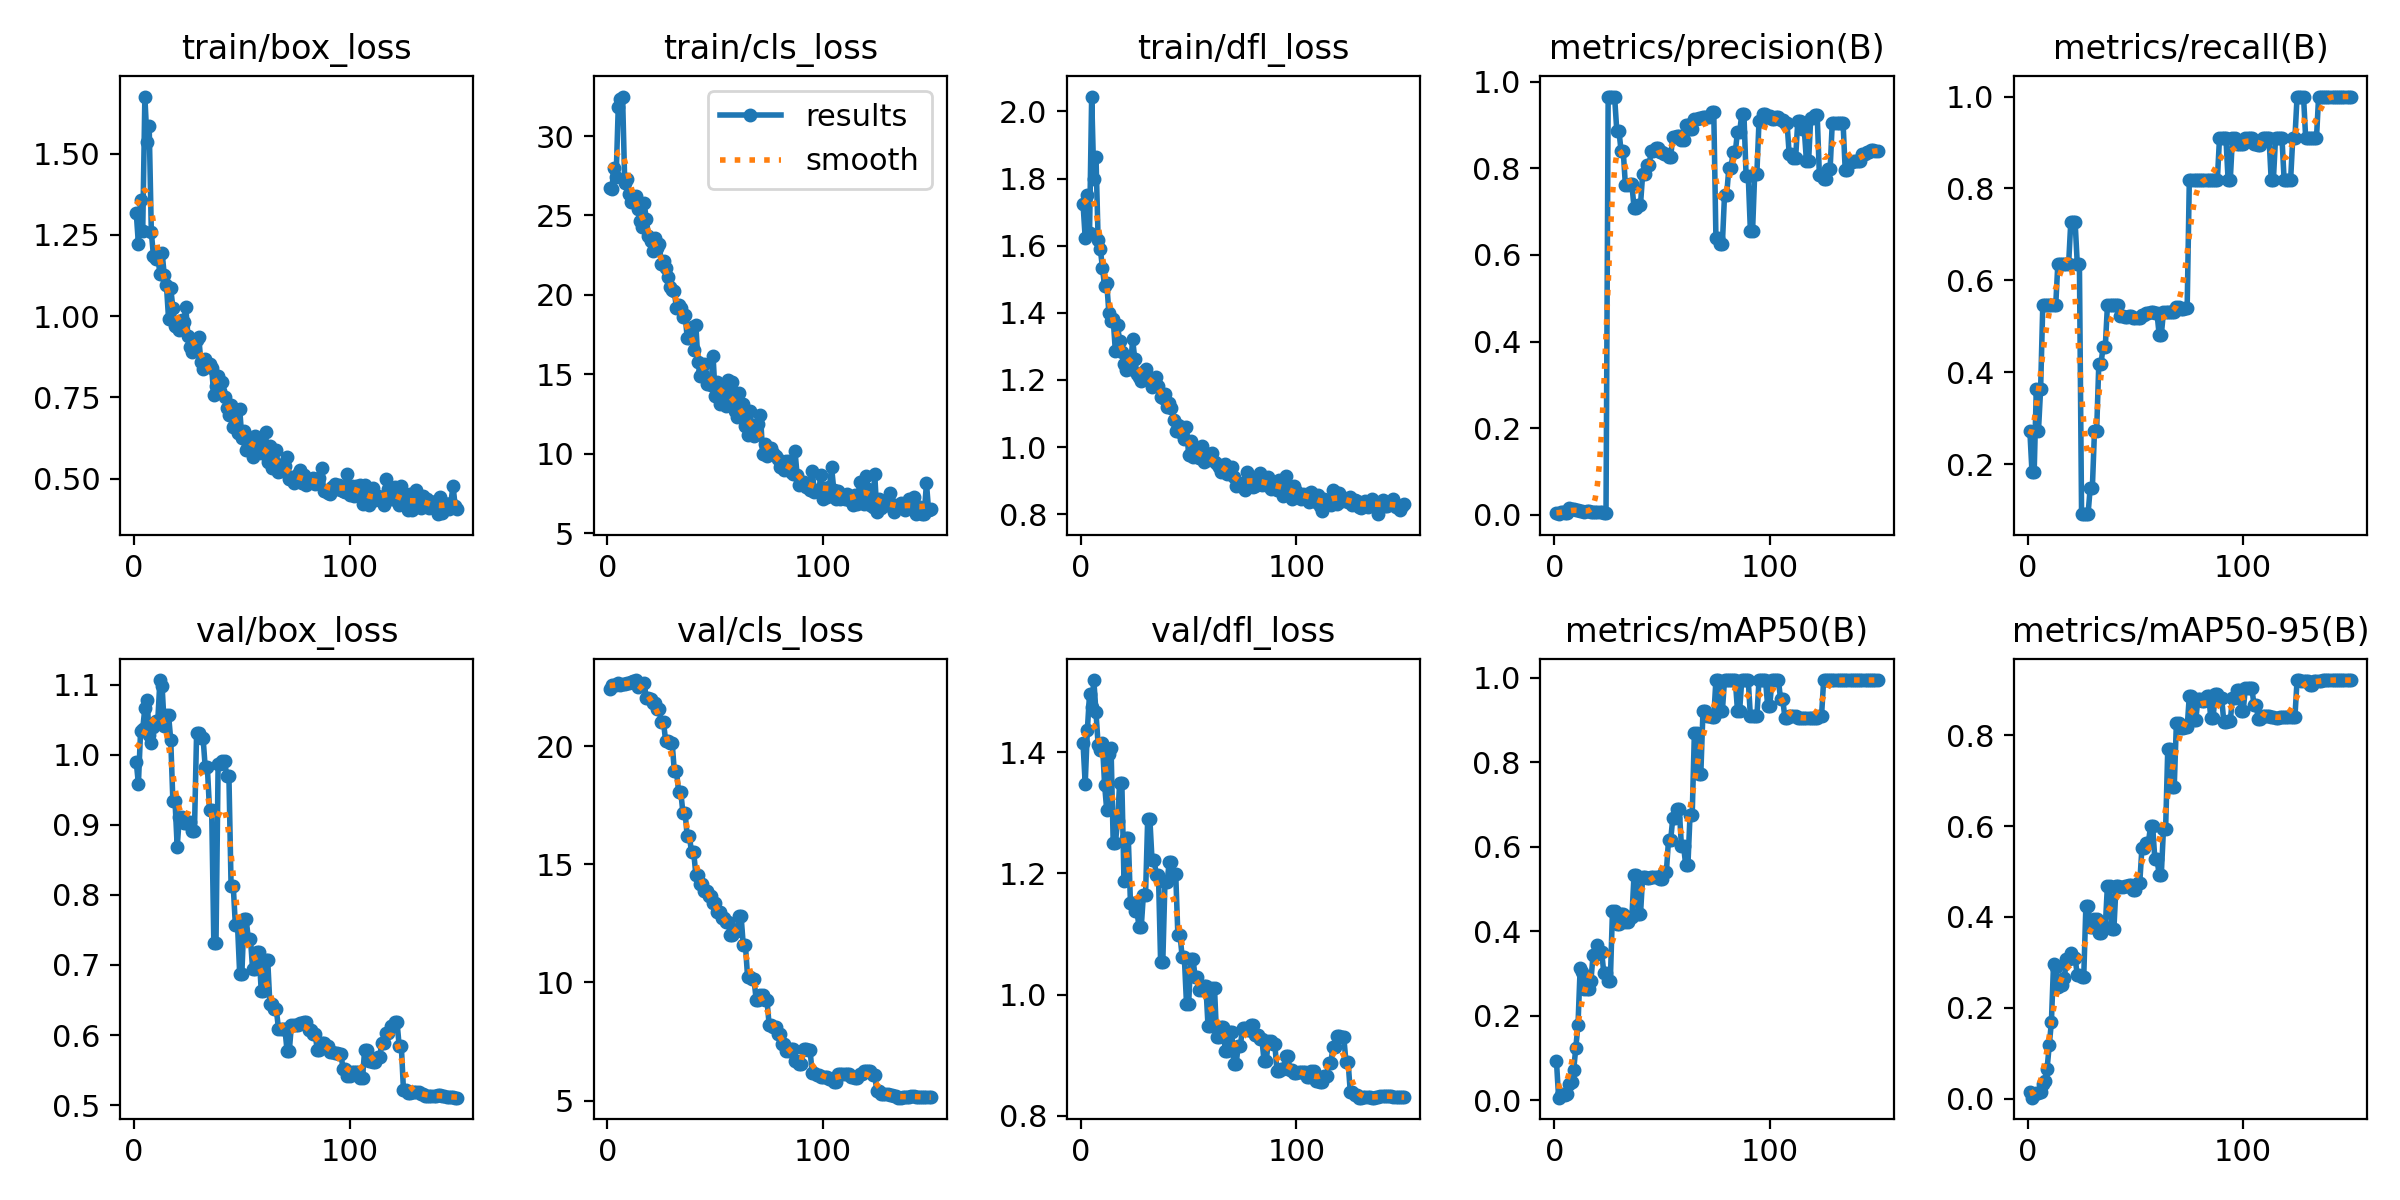

The data file committed next to this chart (first rows):
epoch, time, train/box_loss, train/cls_loss, train/dfl_loss, metrics/precision(B), metrics/recall(B), metrics/mAP50(B), metrics/mAP50-95(B), val/box_loss, val/cls_loss, val/dfl_loss, lr/pg0, lr/pg1, lr/pg2, lr/pg3, lr/pg4, lr/pg5, lr/pg6, lr/pg7
1, 22.22, 1.319, 26.72, 1.725, 0.00395, 0.2727, 0.09277, 0.01356, 0.9895, 22.45, 1.415, 5.625e-05, 1.875e-05, 5.625e-05, 1.875e-05, 5.625e-05, 1.875e-05, 5.625e-05, 1.875e-05
2, 43.26, 1.222, 26.63, 1.622, 0.00147, 0.1818, 0.00575, 0.00198, 0.9586, 22.62, 1.348, 0.0001304, 4.34598e-05, 0.0001304, 4.34598e-05, 0.0001304, 4.34598e-05, 0.0001304, 4.34598e-05
3, 62.71, 1.357, 28.01, 1.75, 0.00553, 0.1818, 0.01298, 0.0087, 1.033, 22.61, 1.437, 0.0002035, 6.78379e-05, 0.0002035, 6.78379e-05, 0.0002035, 6.78379e-05, 0.0002035, 6.78379e-05
4, 84.25, 1.261, 27.4, 1.636, 0.00662, 0.3636, 0.01443, 0.01224, 1.037, 22.59, 1.496, 0.0002757, 9.18844e-05, 0.0002757, 9.18844e-05, 0.0002757, 9.18844e-05, 0.0002757, 9.18844e-05
5, 106.9, 1.676, 31.84, 2.044, 0.00524, 0.2727, 0.01274, 0.01247, 1.067, 22.7, 1.474, 0.0003468, 0.0001156, 0.0003468, 0.0001156, 0.0003468, 0.0001156, 0.0003468, 0.0001156
6, 131.4, 1.536, 32.33, 1.798, 0.00493, 0.3636, 0.01531, 0.01381, 1.078, 22.61, 1.519, 0.0004169, 0.000139, 0.0004169, 0.000139, 0.0004169, 0.000139, 0.0004169, 0.000139
7, 153.1, 1.584, 32.48, 1.864, 0.01539, 0.5454, 0.03749, 0.03195, 1.029, 22.65, 1.467, 0.0004861, 0.000162, 0.0004861, 0.000162, 0.0004861, 0.000162, 0.0004861, 0.000162
8, 175.3, 1.258, 27.06, 1.616, 0.01303, 0.5454, 0.04338, 0.03795, 1.016, 22.63, 1.413, 0.0005543, 0.0001848, 0.0005543, 0.0001848, 0.0005543, 0.0001848, 0.0005543, 0.0001848
9, 201.7, 1.185, 27.29, 1.591, 0.01251, 0.5454, 0.07193, 0.06589, 1.04, 22.67, 1.404, 0.0006214, 0.0002071, 0.0006214, 0.0002071, 0.0006214, 0.0002071, 0.0006214, 0.0002071
10, 224.5, 1.177, 26.38, 1.534, 0.01173, 0.5454, 0.1239, 0.1176, 1.048, 22.68, 1.415, 0.0006876, 0.0002292, 0.0006876, 0.0002292, 0.0006876, 0.0002292, 0.0006876, 0.0002292
11, 249.5, 1.183, 25.84, 1.48, 0.01036, 0.5454, 0.1784, 0.1683, 1.049, 22.71, 1.346, 0.0007528, 0.0002509, 0.0007528, 0.0002509, 0.0007528, 0.0002509, 0.0007528, 0.0002509
12, 275.3, 1.13, 26.08, 1.489, 0.00907, 0.5454, 0.3123, 0.2973, 1.107, 22.76, 1.304, 0.0008169, 0.0002723, 0.0008169, 0.0002723, 0.0008169, 0.0002723, 0.0008169, 0.0002723
13, 294.9, 1.196, 26.23, 1.399, 0.0097, 0.5454, 0.303, 0.2894, 1.098, 22.81, 1.397, 0.0008801, 0.0002934, 0.0008801, 0.0002934, 0.0008801, 0.0002934, 0.0008801, 0.0002934
14, 313.3, 1.126, 25.43, 1.377, 0.00753, 0.6364, 0.2641, 0.2451, 1.04, 22.53, 1.406, 0.0009423, 0.0003141, 0.0009423, 0.0003141, 0.0009423, 0.0003141, 0.0009423, 0.0003141
15, 334.9, 1.096, 24.64, 1.38, 0.00844, 0.6364, 0.2643, 0.2503, 1.056, 22.64, 1.25, 0.001004, 0.0003345, 0.001004, 0.0003345, 0.001004, 0.0003345, 0.001004, 0.0003345
16, 355, 0.9914, 24.25, 1.285, 0.00844, 0.6364, 0.2643, 0.2503, 1.056, 22.64, 1.25, 0.001064, 0.0003546, 0.001064, 0.0003546, 0.001064, 0.0003546, 0.001064, 0.0003546
17, 376.3, 1.086, 25.77, 1.363, 0.007, 0.6364, 0.2827, 0.2651, 1.021, 22.67, 1.286, 0.001123, 0.0003743, 0.001123, 0.0003743, 0.001123, 0.0003743, 0.001123, 0.0003743
18, 397.2, 1.025, 24.78, 1.315, 0.00679, 0.6364, 0.3446, 0.3081, 0.9339, 22.06, 1.35, 0.001181, 0.0003937, 0.001181, 0.0003937, 0.001181, 0.0003937, 0.001181, 0.0003937
19, 418.1, 0.9684, 23.72, 1.283, 0.00679, 0.6364, 0.3446, 0.3081, 0.9339, 22.06, 1.35, 0.001238, 0.0004128, 0.001238, 0.0004128, 0.001238, 0.0004128, 0.001238, 0.0004128
20, 439.7, 0.9678, 23.38, 1.248, 0.00659, 0.7273, 0.3682, 0.3202, 0.8686, 22.02, 1.188, 0.001295, 0.0004315, 0.001295, 0.0004315, 0.001295, 0.0004315, 0.001295, 0.0004315
21, 467.6, 0.9579, 22.76, 1.231, 0.00615, 0.7273, 0.3497, 0.3105, 0.9111, 21.82, 1.258, 0.00135, 0.0004499, 0.00135, 0.0004499, 0.00135, 0.0004499, 0.00135, 0.0004499
22, 488.9, 0.9896, 23.6, 1.256, 0.00615, 0.7273, 0.3497, 0.3105, 0.9111, 21.82, 1.258, 0.001404, 0.000468, 0.001404, 0.000468, 0.001404, 0.000468, 0.001404, 0.000468
23, 505.1, 0.9812, 22.97, 1.232, 0.00464, 0.6364, 0.3001, 0.2716, 0.9019, 21.57, 1.151, 0.001457, 0.0004858, 0.001457, 0.0004858, 0.001457, 0.0004858, 0.001457, 0.0004858
24, 520.9, 1.027, 23.19, 1.321, 0.00464, 0.6364, 0.3001, 0.2716, 0.9019, 21.57, 1.151, 0.001509, 0.0005032, 0.001509, 0.0005032, 0.001509, 0.0005032, 0.001509, 0.0005032
25, 537.3, 0.938, 21.95, 1.263, 0.9657, 0.09091, 0.2823, 0.2667, 0.9041, 21.01, 1.138, 0.001561, 0.0005202, 0.001561, 0.0005202, 0.001561, 0.0005202, 0.001561, 0.0005202
26, 553.2, 0.9039, 22.15, 1.218, 0.9657, 0.09091, 0.2823, 0.2667, 0.9041, 21.01, 1.138, 0.001564, 0.0005214, 0.001564, 0.0005214, 0.001564, 0.0005214, 0.001564, 0.0005214
27, 569.5, 0.8899, 21.66, 1.21, 0.964, 0.09091, 0.4481, 0.4239, 0.8905, 20.22, 1.112, 0.001552, 0.0005172, 0.001552, 0.0005172, 0.001552, 0.0005172, 0.001552, 0.0005172
28, 585.2, 0.9266, 21.1, 1.197, 0.964, 0.09091, 0.4481, 0.4239, 0.8905, 20.22, 1.112, 0.001539, 0.0005131, 0.001539, 0.0005131, 0.001539, 0.0005131, 0.001539, 0.0005131
29, 601.8, 0.9262, 20.52, 1.224, 0.887, 0.1474, 0.4178, 0.3788, 1.031, 20.16, 1.165, 0.001527, 0.0005089, 0.001527, 0.0005089, 0.001527, 0.0005089, 0.001527, 0.0005089
30, 619.5, 0.9357, 20.33, 1.233, 0.887, 0.1474, 0.4178, 0.3788, 1.031, 20.16, 1.165, 0.001514, 0.0005048, 0.001514, 0.0005048, 0.001514, 0.0005048, 0.001514, 0.0005048
31, 635.9, 0.8585, 20.21, 1.2, 0.8393, 0.2727, 0.4404, 0.3948, 1.024, 18.97, 1.29, 0.001502, 0.0005006, 0.001502, 0.0005006, 0.001502, 0.0005006, 0.001502, 0.0005006
32, 653.9, 0.8364, 19.14, 1.198, 0.8393, 0.2727, 0.4404, 0.3948, 1.024, 18.97, 1.29, 0.001489, 0.0004965, 0.001489, 0.0004965, 0.001489, 0.0004965, 0.001489, 0.0004965
33, 681, 0.8699, 19.38, 1.178, 0.7608, 0.4183, 0.4228, 0.3656, 0.9821, 18.07, 1.222, 0.001477, 0.0004923, 0.001477, 0.0004923, 0.001477, 0.0004923, 0.001477, 0.0004923
34, 705.4, 0.8484, 19.18, 1.204, 0.7608, 0.4183, 0.4228, 0.3656, 0.9821, 18.07, 1.222, 0.001465, 0.0004882, 0.001465, 0.0004882, 0.001465, 0.0004882, 0.001465, 0.0004882
35, 722.8, 0.8526, 18.58, 1.209, 0.7634, 0.4546, 0.433, 0.3783, 0.9215, 17.19, 1.197, 0.001452, 0.000484, 0.001452, 0.000484, 0.001452, 0.000484, 0.001452, 0.000484
36, 739.8, 0.8396, 18.72, 1.181, 0.7634, 0.4546, 0.433, 0.3783, 0.9215, 17.19, 1.197, 0.00144, 0.0004799, 0.00144, 0.0004799, 0.00144, 0.0004799, 0.00144, 0.0004799
37, 757.4, 0.7575, 17.31, 1.148, 0.7092, 0.5454, 0.5326, 0.4691, 0.7308, 16.19, 1.053, 0.001427, 0.0004757, 0.001427, 0.0004757, 0.001427, 0.0004757, 0.001427, 0.0004757
38, 774.4, 0.7853, 17.26, 1.147, 0.7092, 0.5454, 0.5326, 0.4691, 0.7308, 16.19, 1.053, 0.001415, 0.0004716, 0.001415, 0.0004716, 0.001415, 0.0004716, 0.001415, 0.0004716
39, 792.1, 0.816, 17.99, 1.159, 0.7161, 0.5454, 0.4403, 0.3739, 0.9873, 15.52, 1.185, 0.001402, 0.0004675, 0.001402, 0.0004675, 0.001402, 0.0004675, 0.001402, 0.0004675
40, 823.7, 0.7701, 16.55, 1.12, 0.7161, 0.5454, 0.4403, 0.3739, 0.9873, 15.52, 1.185, 0.00139, 0.0004633, 0.00139, 0.0004633, 0.00139, 0.0004633, 0.00139, 0.0004633
41, 849.4, 0.7964, 18.11, 1.131, 0.7861, 0.5454, 0.5287, 0.4687, 0.9911, 14.57, 1.22, 0.001378, 0.0004592, 0.001378, 0.0004592, 0.001378, 0.0004592, 0.001378, 0.0004592
42, 879.3, 0.7513, 15.75, 1.116, 0.7861, 0.5454, 0.5287, 0.4687, 0.9911, 14.57, 1.22, 0.001365, 0.000455, 0.001365, 0.000455, 0.001365, 0.000455, 0.001365, 0.000455
43, 897, 0.7172, 14.87, 1.081, 0.8081, 0.5219, 0.5263, 0.4665, 0.9698, 14.18, 1.199, 0.001353, 0.0004509, 0.001353, 0.0004509, 0.001353, 0.0004509, 0.001353, 0.0004509
44, 913.9, 0.6969, 15.06, 1.049, 0.8081, 0.5219, 0.5263, 0.4665, 0.9698, 14.18, 1.199, 0.00134, 0.0004467, 0.00134, 0.0004467, 0.00134, 0.0004467, 0.00134, 0.0004467
45, 931.5, 0.7265, 15.67, 1.066, 0.8395, 0.5206, 0.5274, 0.4669, 0.8133, 13.9, 1.098, 0.001328, 0.0004426, 0.001328, 0.0004426, 0.001328, 0.0004426, 0.001328, 0.0004426
46, 948.3, 0.658, 14.4, 1.044, 0.8395, 0.5206, 0.5274, 0.4669, 0.8133, 13.9, 1.098, 0.001315, 0.0004384, 0.001315, 0.0004384, 0.001315, 0.0004384, 0.001315, 0.0004384
47, 966.3, 0.6808, 14.57, 1.061, 0.8469, 0.5224, 0.5275, 0.4709, 0.7566, 13.65, 1.062, 0.001303, 0.0004343, 0.001303, 0.0004343, 0.001303, 0.0004343, 0.001303, 0.0004343
48, 983.3, 0.641, 14.32, 1.023, 0.8469, 0.5224, 0.5275, 0.4709, 0.7566, 13.65, 1.062, 0.00129, 0.0004301, 0.00129, 0.0004301, 0.00129, 0.0004301, 0.00129, 0.0004301
49, 1001, 0.7146, 16.12, 1.061, 0.8368, 0.5174, 0.5238, 0.4591, 0.6874, 13.35, 0.9852, 0.001278, 0.000426, 0.001278, 0.000426, 0.001278, 0.000426, 0.001278, 0.000426
50, 1018, 0.6257, 13.62, 0.9769, 0.8368, 0.5174, 0.5238, 0.4591, 0.6874, 13.35, 0.9852, 0.001266, 0.0004219, 0.001266, 0.0004219, 0.001266, 0.0004219, 0.001266, 0.0004219
51, 1034, 0.6469, 14.49, 1.018, 0.8334, 0.5169, 0.5401, 0.4753, 0.7651, 12.98, 1.059, 0.001253, 0.0004177, 0.001253, 0.0004177, 0.001253, 0.0004177, 0.001253, 0.0004177
52, 1054, 0.5893, 13.1, 0.9706, 0.8334, 0.5169, 0.5401, 0.4753, 0.7651, 12.98, 1.059, 0.001241, 0.0004136, 0.001241, 0.0004136, 0.001241, 0.0004136, 0.001241, 0.0004136
53, 1086, 0.6078, 13.85, 0.9928, 0.827, 0.5249, 0.6158, 0.5509, 0.7375, 12.74, 1.03, 0.001228, 0.0004094, 0.001228, 0.0004094, 0.001228, 0.0004094, 0.001228, 0.0004094
54, 1105, 0.6044, 13.99, 0.9737, 0.827, 0.5249, 0.6158, 0.5509, 0.7375, 12.74, 1.03, 0.001216, 0.0004053, 0.001216, 0.0004053, 0.001216, 0.0004053, 0.001216, 0.0004053
55, 1125, 0.5684, 13.01, 0.9672, 0.8731, 0.5289, 0.6689, 0.5633, 0.6936, 12.57, 1.008, 0.001203, 0.0004011, 0.001203, 0.0004011, 0.001203, 0.0004011, 0.001203, 0.0004011
56, 1142, 0.6328, 14.63, 1.003, 0.8731, 0.5289, 0.6689, 0.5633, 0.6936, 12.57, 1.008, 0.001191, 0.000397, 0.001191, 0.000397, 0.001191, 0.000397, 0.001191, 0.000397
57, 1160, 0.5909, 13.54, 0.9558, 0.8743, 0.5308, 0.689, 0.5991, 0.718, 12.02, 1.015, 0.001179, 0.0003928, 0.001179, 0.0003928, 0.001179, 0.0003928, 0.001179, 0.0003928
58, 1187, 0.6218, 14.49, 0.9713, 0.8743, 0.5308, 0.689, 0.5991, 0.718, 12.02, 1.015, 0.001166, 0.0003887, 0.001166, 0.0003887, 0.001166, 0.0003887, 0.001166, 0.0003887
59, 1207, 0.5782, 12.66, 0.9626, 0.8646, 0.5286, 0.6009, 0.5274, 0.6622, 12.18, 0.9474, 0.001154, 0.0003845, 0.001154, 0.0003845, 0.001154, 0.0003845, 0.001154, 0.0003845
60, 1226, 0.5847, 12.32, 0.9788, 0.8646, 0.5286, 0.6009, 0.5274, 0.6622, 12.18, 0.9474, 0.001141, 0.0003804, 0.001141, 0.0003804, 0.001141, 0.0003804, 0.001141, 0.0003804
... 90 more rows
